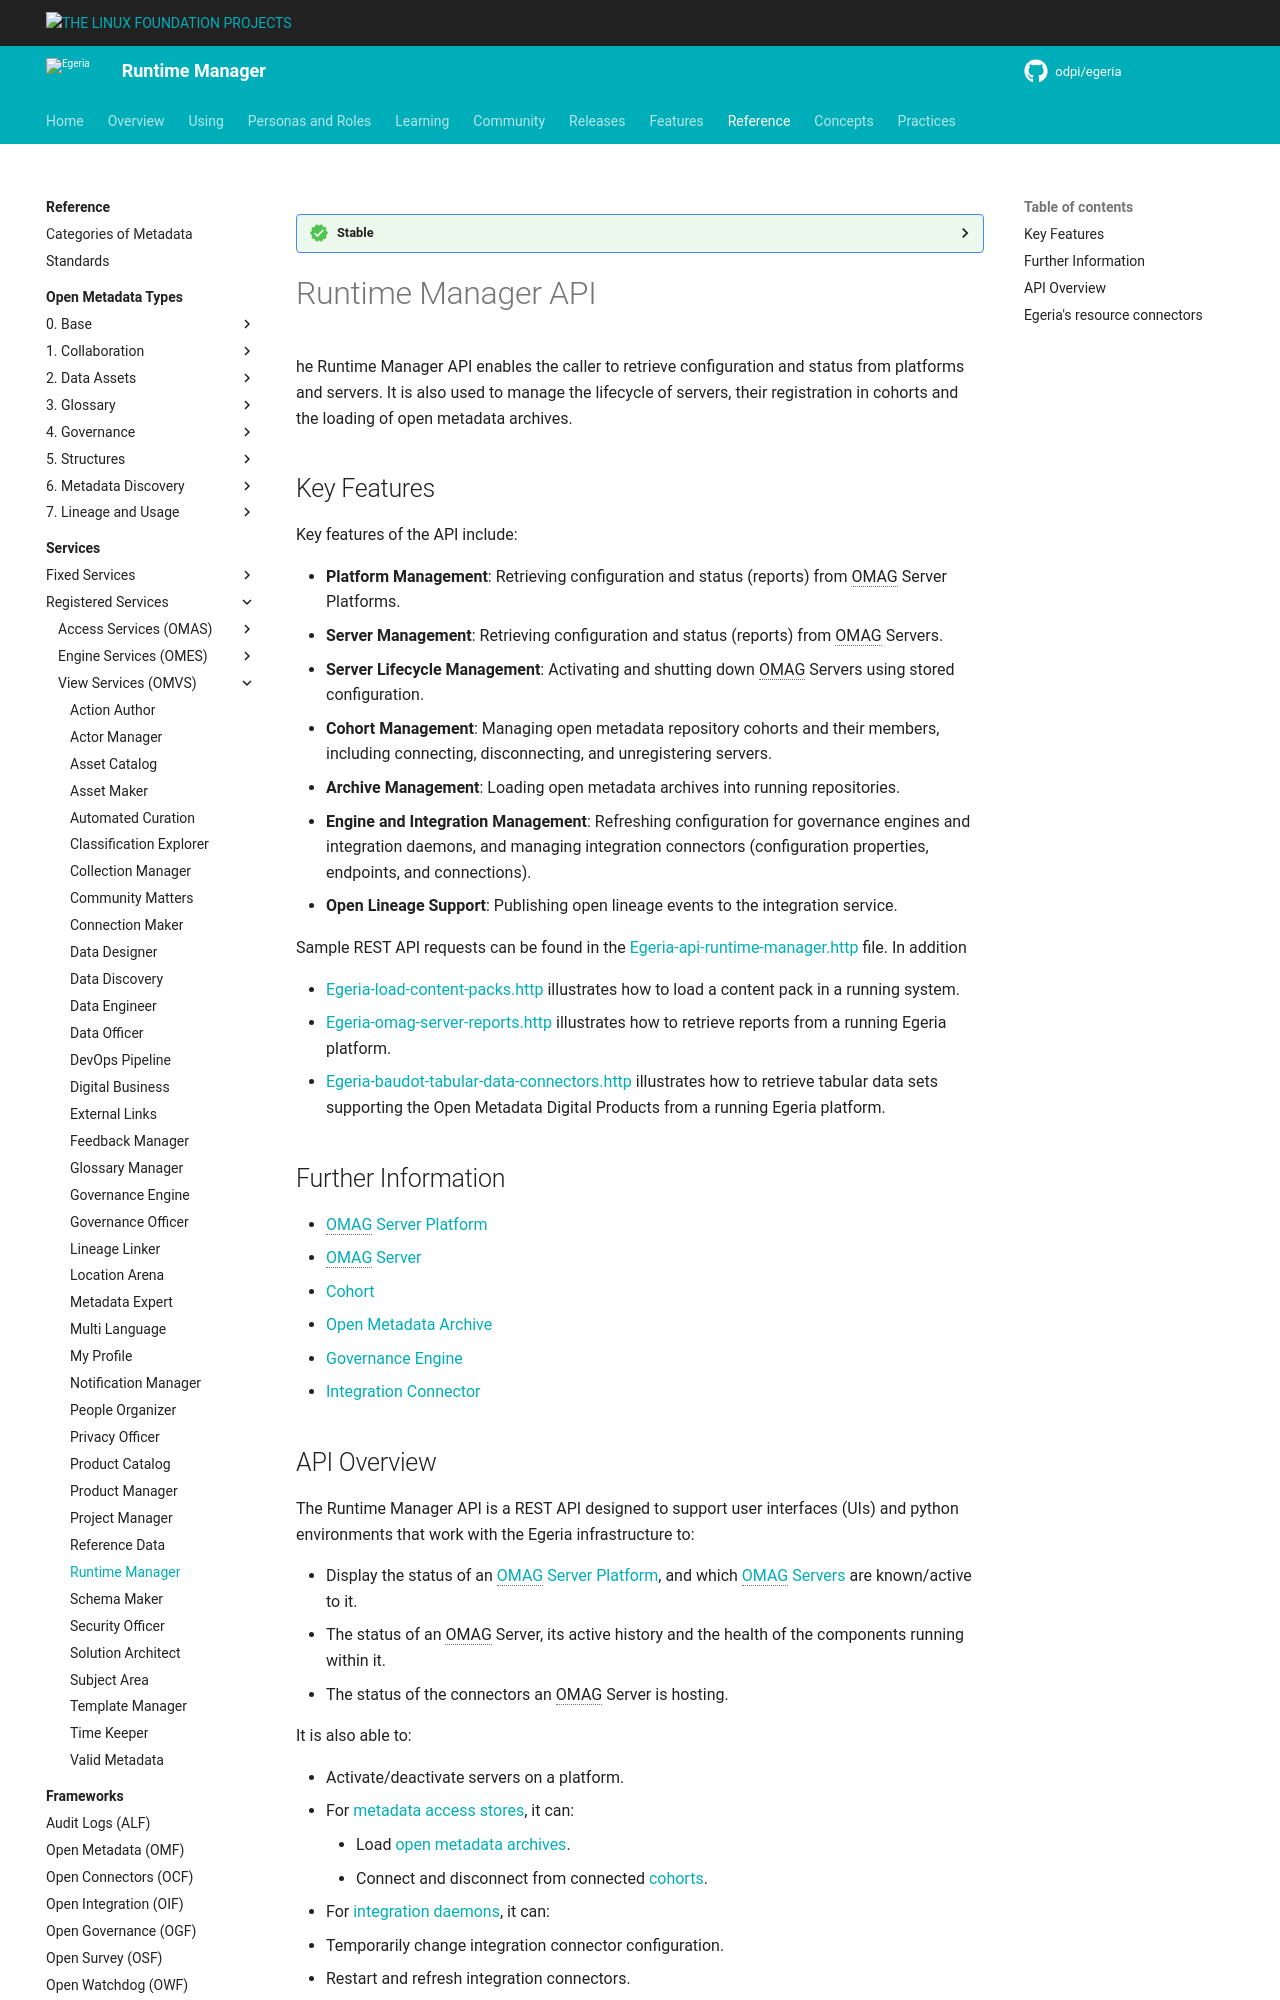

repository: odpi/egeria-docs · page: services/omvs/runtime-manager/overview/index.html · generator: mkdocs


<!-- SPDX-License-Identifier: CC-BY-4.0 -->
<!-- Copyright Contributors to the Egeria project. -->

--8<-- "snippets/content-status/stable.md"

# Runtime Manager API

he Runtime Manager API enables the caller to retrieve configuration and status from platforms and servers.
It is also used to manage the lifecycle of servers, their registration in cohorts and the loading
of open metadata archives.

## Key Features

Key features of the API include:

* **Platform Management**: Retrieving configuration and status (reports) from OMAG Server Platforms.
* **Server Management**: Retrieving configuration and status (reports) from OMAG Servers.
* **Server Lifecycle Management**: Activating and shutting down OMAG Servers using stored configuration.
* **Cohort Management**: Managing open metadata repository cohorts and their members, including connecting, disconnecting, and unregistering servers.
* **Archive Management**: Loading open metadata archives into running repositories.
* **Engine and Integration Management**: Refreshing configuration for governance engines and integration daemons, and managing integration connectors (configuration properties, endpoints, and connections).
* **Open Lineage Support**: Publishing open lineage events to the integration service.

Sample REST API requests can be found in the
[Egeria-api-runtime-manager.http](https://github.com/odpi/egeria/blob/main/open-metadata-implementation/view-services/runtime-manager/Egeria-api-runtime-manager.http) file.
In addition

* [Egeria-load-content-packs.http](https://github.com/odpi/egeria/blob/main/open-metadata-implementation/view-services/runtime-manager/Egeria-load-content-packs.http) illustrates how to load a content pack in a running system.
* [Egeria-omag-server-reports.http](https://github.com/odpi/egeria/blob/main/open-metadata-implementation/view-services/runtime-manager/Egeria-omag-server-reports.http) illustrates how to retrieve reports from a running Egeria platform.
* [Egeria-baudot-tabular-data-connectors.http](https://github.com/odpi/egeria/blob/main/open-metadata-implementation/view-services/runtime-manager/Egeria-baudot-tabular-data-connectors.http) illustrates how to retrieve tabular data sets supporting the Open Metadata Digital Products from a running Egeria platform.

## Further Information

* [OMAG Server Platform](/concepts/omag-server-platform/)
* [OMAG Server](/concepts/omag-server/)
* [Cohort](/concepts/cohort-member/)
* [Open Metadata Archive](/concepts/open-metadata-archive/)
* [Governance Engine](/concepts/governance-engine/)
* [Integration Connector](/concepts/integration-connector/)
